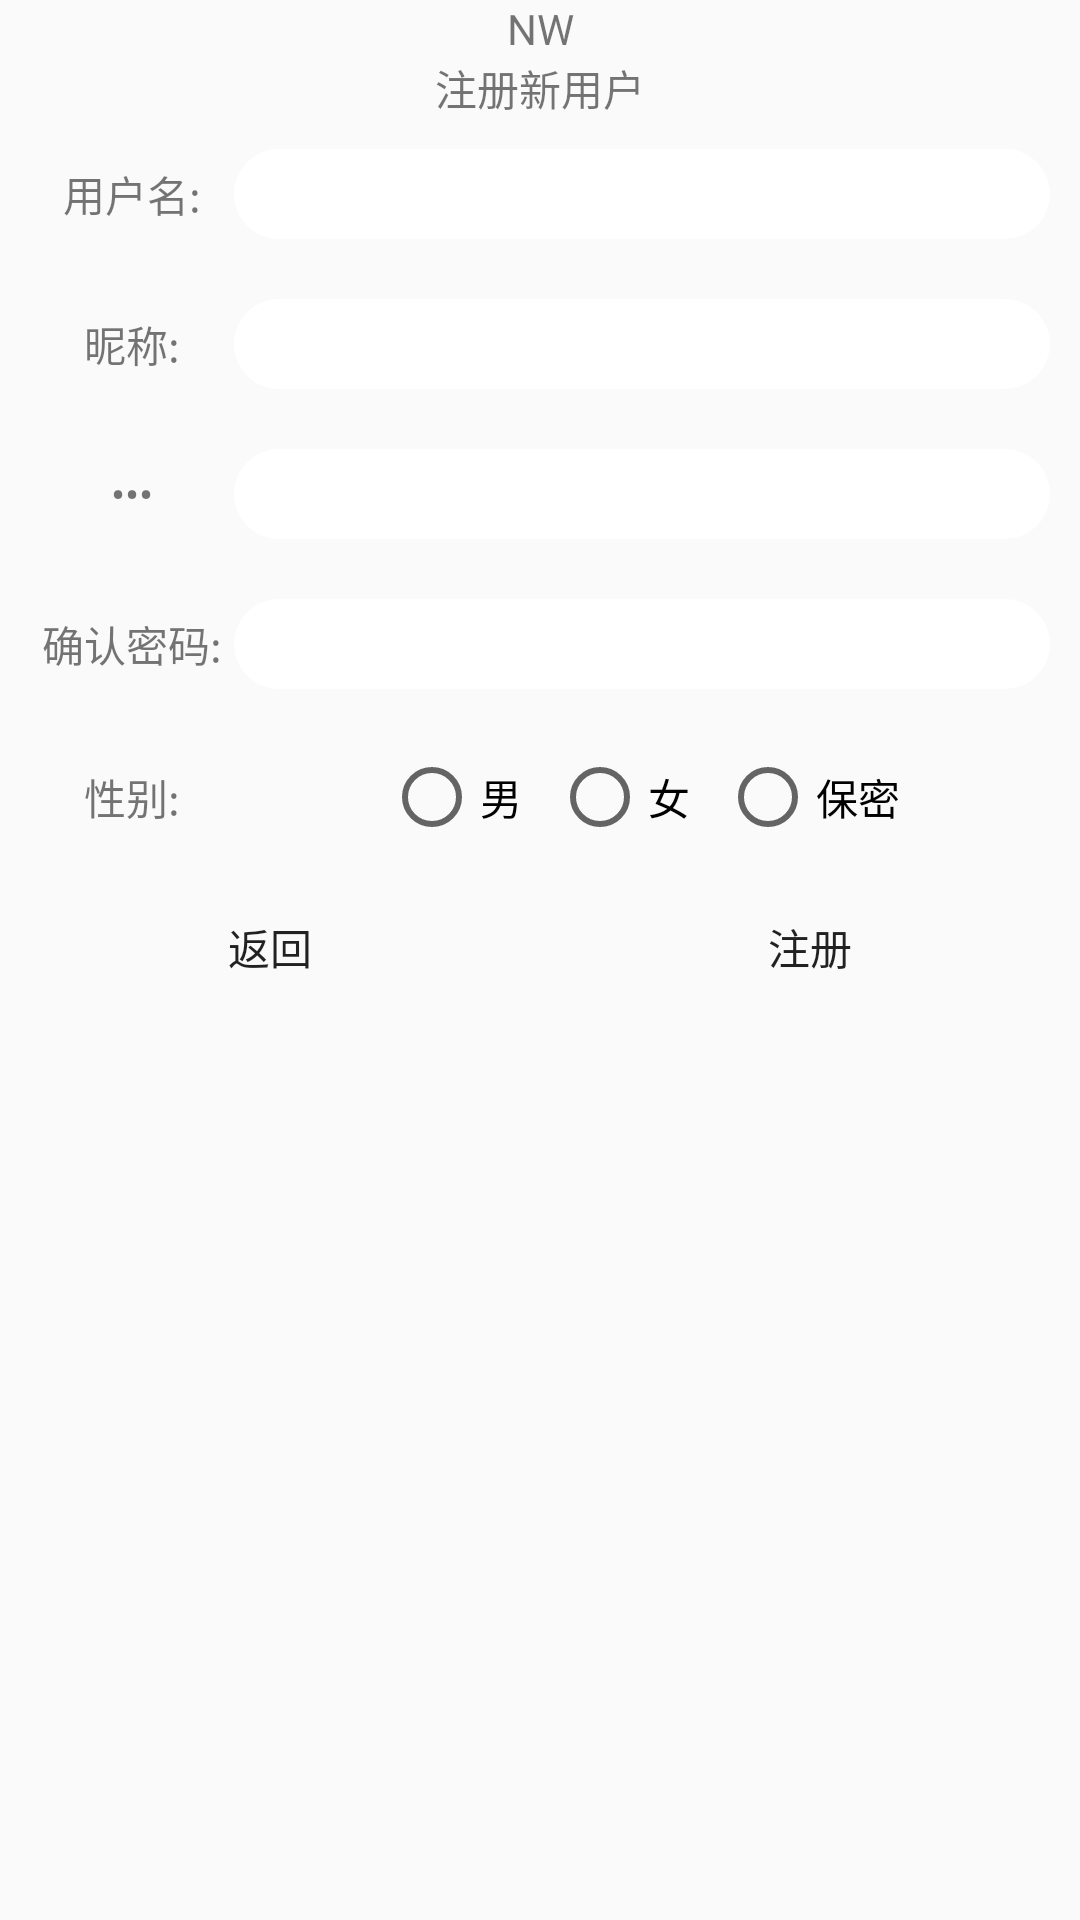

Here is an Android app screen rendered from its layout file. Give the layout XML and the strings, colors and styles it references.
<!-- AndroidManifest.xml: application theme AppTheme -->
<!-- res/layout/activity_registy.xml -->
<?xml version="1.0" encoding="utf-8"?>
<FrameLayout xmlns:android="http://schemas.android.com/apk/res/android"
    xmlns:app="http://schemas.android.com/apk/res-auto"
    android:id="@+id/container"
    xmlns:tools="http://schemas.android.com/tools"
    android:layout_width="match_parent"
    android:layout_height="match_parent"
    android:fitsSystemWindows="true"
    tools:context="com.script.muhelp.activity.RegistyActivity">
    <ProgressBar
        android:id="@+id/progress"
        style="?android:attr/progressBarStyleLarge"
        android:layout_width="80dp"
        android:layout_height="80dp"
        android:layout_gravity="center"
        android:layout_marginBottom="8dp"
        android:visibility="gone" />
    <LinearLayout
        android:id="@+id/form"
        android:layout_width="match_parent"
        android:layout_height="match_parent"
        android:orientation="vertical">
        <TextView
            android:layout_width="match_parent"
            android:layout_height="wrap_content"
            android:gravity="center_horizontal"
            android:text="@string/title_nw"/>
        <TextView
            android:layout_width="match_parent"
            android:layout_height="wrap_content"
            android:gravity="center_horizontal"
            android:text="注册新用户"/>
        <ScrollView
            android:layout_width="match_parent"
            android:layout_height="wrap_content">
            <LinearLayout
                android:layout_width="match_parent"
                android:layout_height="match_parent"
                android:orientation="vertical">
                <LinearLayout
                    android:layout_width="match_parent"
                    android:layout_height="wrap_content"
                    android:orientation="horizontal"
                    android:gravity="center"
                    android:layout_margin="10dp">
                    <TextView
                        android:layout_weight="4"
                        android:layout_width="match_parent"
                        android:layout_height="wrap_content"
                        android:gravity="center"
                        android:text="@string/title_username"/>

                    <EditText
                        android:id="@+id/registy_usename"
                        android:layout_width="match_parent"
                        android:layout_height="wrap_content"
                        android:layout_weight="1"
                        android:background="@drawable/textview_back" />
                </LinearLayout>
                <LinearLayout
                    android:layout_width="match_parent"
                    android:layout_height="wrap_content"
                    android:orientation="horizontal"
                    android:gravity="center"
                    android:layout_margin="10dp">
                    <TextView
                        android:layout_weight="4"
                        android:layout_width="match_parent"
                        android:layout_height="wrap_content"
                        android:gravity="center"
                        android:text="@string/title_nickname"/>
                    <EditText
                        android:id="@+id/registy_nickname"
                        android:layout_weight="1"
                        android:layout_width="match_parent"
                        android:layout_height="wrap_content"
                        android:background="@drawable/textview_back"/>
                </LinearLayout>
                <LinearLayout
                    android:layout_width="match_parent"
                    android:layout_height="wrap_content"
                    android:orientation="horizontal"
                    android:gravity="center"
                    android:layout_margin="10dp">
                    <TextView
                        android:layout_weight="4"
                        android:layout_width="match_parent"
                        android:layout_height="wrap_content"
                        android:gravity="center"
                        android:inputType="textPassword"
                        android:maxLines="1"
                        android:text="@string/title_password"/>
                    <EditText
                        android:id="@+id/registy_password"
                        android:layout_weight="1"
                        android:layout_width="match_parent"
                        android:layout_height="wrap_content"
                        android:background="@drawable/textview_back"/>
                </LinearLayout>
                <LinearLayout
                    android:layout_width="match_parent"
                    android:layout_height="wrap_content"
                    android:orientation="horizontal"
                    android:gravity="center"
                    android:layout_margin="10dp">
                    <TextView
                        android:layout_weight="4"
                        android:layout_width="match_parent"
                        android:layout_height="wrap_content"
                        android:gravity="center"
                        android:text="@string/title_repassword"/>
                    <EditText
                        android:id="@+id/registy_repassword"
                        android:layout_weight="1"
                        android:layout_width="match_parent"
                        android:layout_height="wrap_content"
                        android:inputType="textPassword"
                        android:maxLines="1"
                        android:background="@drawable/textview_back"/>
                </LinearLayout>
                <LinearLayout
                    android:layout_width="match_parent"
                    android:layout_height="wrap_content"
                    android:orientation="horizontal"
                    android:gravity="center"
                    android:layout_margin="10dp">
                    <TextView
                        android:layout_weight="4"
                        android:layout_width="match_parent"
                        android:layout_height="wrap_content"
                        android:gravity="center"
                        android:text="@string/title_gender"/>
                    <RadioGroup
                        android:id="@+id/gender"
                        android:layout_width="match_parent"
                        android:layout_height="wrap_content"
                        android:orientation="horizontal"
                        android:gravity="center"
                        android:layout_weight="1">
                        <RadioButton
                            android:id="@+id/male"
                            android:text="男"
                            android:layout_width="wrap_content"
                            android:layout_height="wrap_content"
                            android:layout_marginHorizontal="5dp"/>
                        <RadioButton
                            android:id="@+id/female"
                            android:text="女"
                            android:layout_width="wrap_content"
                            android:layout_height="wrap_content"
                            android:layout_marginHorizontal="5dp"/>
                        <RadioButton
                            android:id="@+id/secret"
                            android:text="保密"
                            android:layout_width="wrap_content"
                            android:layout_height="wrap_content"
                            android:layout_marginHorizontal="5dp"/>
                    </RadioGroup>
                </LinearLayout>
            </LinearLayout>
        </ScrollView>
        <LinearLayout
            android:layout_width="match_parent"
            android:layout_height="wrap_content"
            android:layout_gravity="bottom"
            android:orientation="horizontal">

            <Button
                android:id="@+id/registy_back"
                android:layout_width="match_parent"
                android:layout_height="wrap_content"
                android:layout_marginHorizontal="4dp"
                android:layout_weight="1"
                android:background="@drawable/button_back"
                android:text="@string/title_back" />

            <Button
                android:id="@+id/registy"
                android:layout_width="match_parent"
                android:layout_height="wrap_content"
                android:layout_marginHorizontal="4dp"
                android:layout_weight="1"
                android:background="@drawable/button_back"
                android:text="@string/title_registy" />
        </LinearLayout>
    </LinearLayout>
</FrameLayout>
<!-- resources referenced by this layout -->
<resources>
  <!-- drawable textview_back (drawable-v24) -->
  <?xml version="1.0" encoding="utf-8"?>
  <shape xmlns:android="http://schemas.android.com/apk/res/android">
      <corners android:radius="15dp"/>
      <size android:height="30dp"/>
      <solid android:color="@color/colorWhite"/>
  </shape>
  <string name="title_back">返回</string>
  <string name="title_gender">性别:</string>
  <string name="title_nickname">昵称:</string>
  <string name="title_nw">NW</string>
  <string name="title_password">密码:</string>
  <string name="title_registy">注册</string>
  <string name="title_repassword">确认密码:</string>
  <string name="title_username">用户名:</string>
  <style name="AppTheme" parent="AppTheme.NoActionBar">
          <item name="android:windowTranslucentStatus">true</item>
      </style>
  <color name="colorWhite">#fff</color>
  <style name="AppTheme.NoActionBar" parent="AppTheme.Base">
          <item name="windowActionBar">false</item>
          <item name="windowNoTitle">true</item>
      </style>
  <style name="AppTheme.Base" parent="Theme.AppCompat.Light.DarkActionBar">
          
          <item name="colorPrimary">@color/colorPrimary</item>
          <item name="colorPrimaryDark">@color/colorPrimary</item>
          <item name="colorAccent">@color/colorAccent</item>
      </style>
  <color name="colorPrimary">#00ffffff</color>
  <color name="colorAccent">#e75d1d</color>
</resources>
